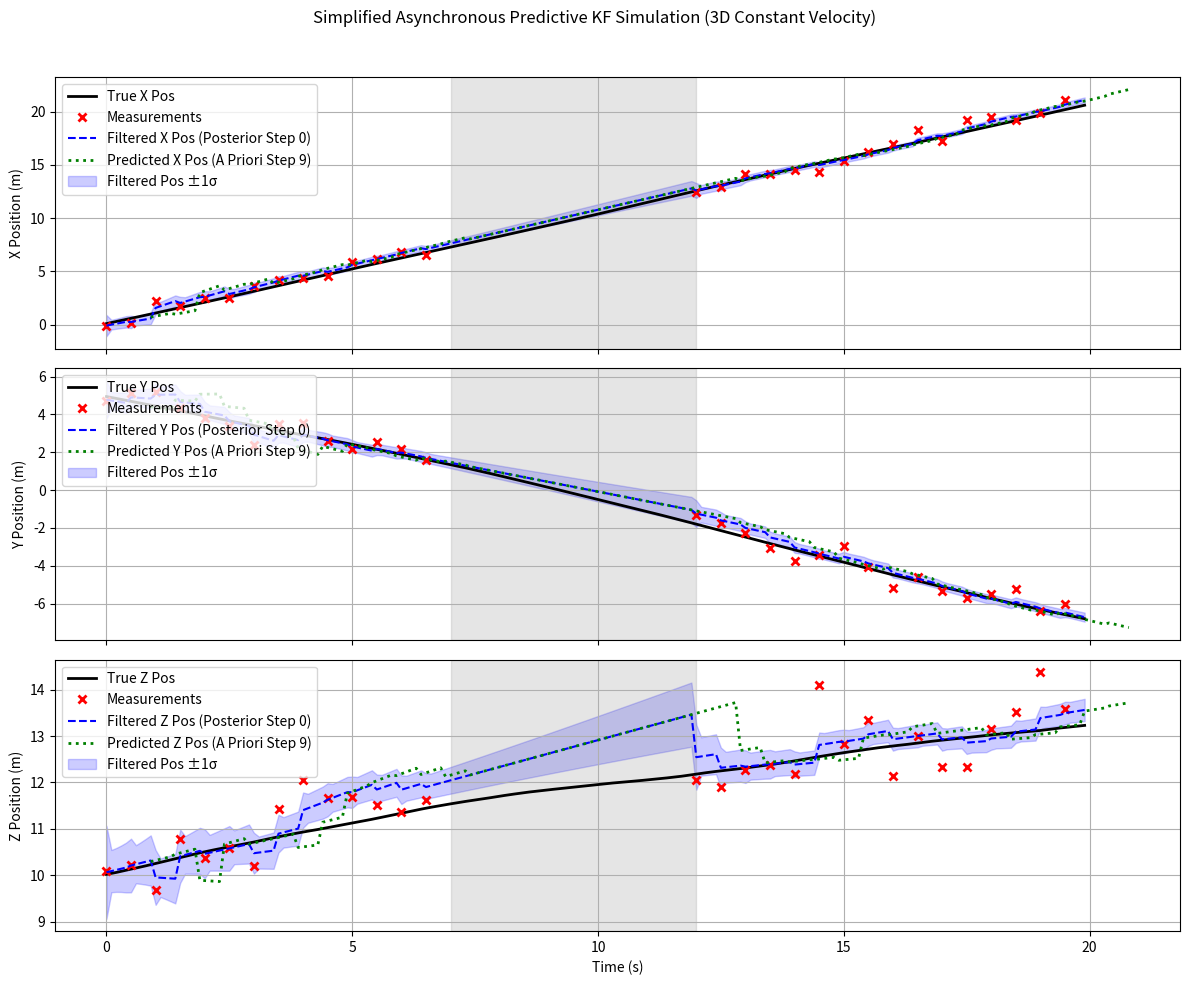

Python code for this plot:
import numpy as np
from typing import Optional, Tuple, List
import time
from collections import deque

class AsynchronousPredictiveKalmanFilter:
    """
    Implements the Asynchronous Predictive Kalman Filter (APKF)
    with multi-step prediction (N steps) and asynchronous measurement handling.
    Assumes a 3D constant velocity model.
    State vector x = [px, py, pz, vx, vy, vz] (Current best estimate, posterior x_0+)
    State Covariance P = Covariance of x (Posterior P_0+)
    """

    def __init__(self,
                 N: int,
                 dt: float = 0.1,
                 process_noise_std: float = 0.01,
                 measurement_noise_std: float = 0.02,
                 initial_state_estimate: Optional[np.ndarray] = None,
                 initial_estimate_covariance_diag: Optional[List[float]] = None
                 ):
        """
        Initializes the APKF.

        Args:
            N: Prediction horizon (number of steps, prediction is from 0 to N-1).
            dt: Default time step between filter updates (seconds).
            process_noise_std: Standard deviation for the process noise (acceleration uncertainty).
            measurement_noise_std: Standard deviation of the measurement noise for each pos axis (m).
            initial_state_estimate: Initial guess for the state vector [px, py, pz, vx, vy, vz]. (Optional)
            initial_estimate_covariance_diag: List of diagonal values for the initial estimate
                                              covariance matrix P. Order: [p_px..pz, p_vx..vz]. (Optional)
        """
        self.N = N
        self.dt = dt
        self.state_dim = 6
        self.meas_dim = 3

        # --- State Transition Model (Constant Velocity) ---
        self.F = np.eye(self.state_dim)
        self.F[:3, 3:] = np.eye(3) * self.dt

        # --- Measurement Model ---
        self.H = np.zeros((self.meas_dim, self.state_dim))
        self.H[0, 0] = 1
        self.H[1, 1] = 1
        self.H[2, 2] = 1

        # --- Noise Covariances ---
        # Measurement Noise Covariance R
        self.R = np.eye(self.meas_dim) * (measurement_noise_std ** 2)

        # Process Noise Covariance Q (Continuous White Noise Acceleration Model)
        # This assumes process_noise_std is the std dev of acceleration noise
        q_p = 0.5 * process_noise_std * (self.dt ** 2) # Position variance component
        q_v = process_noise_std * self.dt            # Velocity variance component
        # Simplified diagonal Q for this example structure.
        # A full CWNA Q is block-diagonal, but let's keep it simpler here.
        # More accurately Q should relate position and velocity noise based on dt^3, dt^2 etc.
        # Using diagonal Q based on approximate variances per step:
        q_diag = [q_p**2]*3 + [q_v**2]*3
        self.Q = np.diag(q_diag)
        # print("Process Noise Q:\n", self.Q)


        # --- Filter State Variables ---
        # x: Current best state estimate (posterior x_0+)
        self.x = np.zeros(self.state_dim) if initial_state_estimate is None else initial_state_estimate.copy()
        if self.x.shape != (self.state_dim,):
             raise ValueError(f"initial_state_estimate must have shape ({self.state_dim},)")

        # P: Current estimate covariance (posterior P_0+)
        self.P = np.eye(self.state_dim) if initial_estimate_covariance_diag is None else np.diag(initial_estimate_covariance_diag)
        if self.P.shape != (self.state_dim, self.state_dim):
             raise ValueError(f"Initial P from diag must be shape ({self.state_dim},{self.state_dim})")

        # --- Prediction Storage (Calculated during update) ---
        # x_star_predicted: N-step a priori state predictions [x0-, x1-, ..., x(N-1)-]
        # Initialized assuming initial x/P are posterior from step -1
        self.x_star_predicted = np.zeros(self.N * self.state_dim)
        # P_list_minus: List of N a priori covariance predictions [P0-, P1-, ..., P(N-1)-]
        self.P_list_minus: List[np.ndarray] = [np.zeros_like(self.P) for _ in range(self.N)]
        self._predict_horizon() # Perform initial prediction

        # --- Asynchronous Flags & Counters ---
        self.tslm = 0 # Time Since Last Measurement (in filter steps)
        self.measurement_processed_this_step = False

        self._update_timestamps = deque(maxlen=30)  # rolling window of timestamps
        self.update_rate_hz = None  # public attribute


    def _predict_step(self, x_in: np.ndarray, P_in: np.ndarray, dt: float) -> Tuple[np.ndarray, np.ndarray]:
        """ Performs one prediction step. """
        F = np.eye(self.state_dim)
        F[:3, 3:] = np.eye(3) * dt # Use provided dt for transition
        x_pred = F @ x_in
        P_pred = F @ P_in @ F.T + self.Q # Add process noise Q
        return x_pred, P_pred

    def _predict_horizon(self):
        """ Predicts N steps ahead from the current posterior x, P.
            Stores results in self.x_star_predicted and self.P_list_minus.
        """
        x_curr, P_curr = self.x, self.P # Start from posterior
        for i in range(self.N):
            # Predict step i based on step i-1 (or initial for i=0)
            x_pred, P_pred = self._predict_step(x_curr, P_curr, self.dt)
            # Store as the i-th a priori prediction
            self.x_star_predicted[i*self.state_dim : (i+1)*self.state_dim] = x_pred
            self.P_list_minus[i] = P_pred
            # Use the predicted state/cov for the *next* prediction step in the horizon
            x_curr, P_curr = x_pred, P_pred

    def _update_step(self, z: np.ndarray):
        """ Performs the measurement update based on N-step predictions.
            Updates self.x and self.P (the posterior estimates).
        """
        # Use the *first* a priori prediction (step 0-) for the update
        x_priori_0 = self.x_star_predicted[0 : self.state_dim]
        P_priori_0 = self.P_list_minus[0]

        # Compute Kalman Gain (using P_priori_0, which is P1- from paper if N > 0)
        S = self.H @ P_priori_0 @ self.H.T + self.R  # Innovation covariance
        try:
            K = P_priori_0 @ self.H.T @ np.linalg.inv(S)  # Kalman gain
        except np.linalg.LinAlgError:
            print("Warning: Innovation covariance matrix S is singular. Using pseudo-inverse.")
            K = P_priori_0 @ self.H.T @ np.linalg.pinv(S)

        # State update
        y = z - self.H @ x_priori_0  # Innovation (measurement residual)
        self.x = x_priori_0 + K @ y  # Update posterior state estimate x (x_0+)

        # Covariance update
        I = np.eye(self.state_dim)
        self.P = (I - K @ self.H) @ P_priori_0  # Update posterior covariance P (P_0+)

    def _recalculate_predictions_after_update(self):
        """ Recalculates predictions for steps 1 to N-1 based on the updated
            posterior x (x_0+) after a measurement.
            Only updates self.x_star_predicted. Covariance prediction happens next cycle.
        """
        x_curr = self.x # Start from the new posterior x_0+
        # Update predictions in x_star_predicted for steps 1..N-1
        for i in range(1, self.N):
            # Predict state for step i based on state at step i-1
            F = np.eye(self.state_dim)
            F[:3, 3:] = np.eye(3) * self.dt
            x_curr = F @ x_curr # x_pred = F @ x_(i-1)+
            self.x_star_predicted[i*self.state_dim : (i+1)*self.state_dim] = x_curr

    def _shift_and_predict_last(self):
        """ Handles Case 3: Shifts predictions and calculates the new last step. """
        # Shift state predictions (like Eq 3.164 but for a priori)
        # x_[0..N-2]-(k) = x_[1..N-1]-(k-1)-
        self.x_star_predicted[:-self.state_dim] = self.x_star_predicted[self.state_dim:]

        # Shift covariance predictions (like Eq 3.166)
        # P_[0..N-2]-(k) = P_[1..N-1]-(k-1)-
        self.P_list_minus.pop(0) # Remove P0-(k-1)-

        # Get the state/covariance needed to predict the new last step (now N-2 step prediction)
        x_prev = self.x_star_predicted[(self.N-2)*self.state_dim : (self.N-1)*self.state_dim]
        P_prev = self.P_list_minus[-1] # Last element is now P_(N-2)-(k)

        # Predict the new last step (N-1) based on the shifted N-2 step prediction
        x_last, P_last = self._predict_step(x_prev, P_prev, self.dt)
        self.x_star_predicted[(self.N-1)*self.state_dim : ] = x_last
        self.P_list_minus.append(P_last)

        # Update posterior estimate (best guess is now the first predicted value)
        self.x = self.x_star_predicted[0 : self.state_dim].copy()
        self.P = self.P_list_minus[0].copy()


    # --- Public Methods ---

    def update(self, measurement: Optional[np.ndarray] = None):
        """
        Performs one step of the Asynchronous Predictive Kalman Filter.

        Args:
            measurement: A numpy array [px, py, pz] if a new measurement is
                         available this step, otherwise None.

        Returns:
            Tuple[np.ndarray, List[np.ndarray]]:
                - The N-step predicted states (a priori) for the *next* time step.
                - The list of N predicted covariances (a priori) for the *next* time step.
        """
        # --- Track timestamps ---
        now = time.time()
        self._update_timestamps.append(now)
        if len(self._update_timestamps) >= 2:
            intervals = np.diff(self._update_timestamps)
            avg_interval = np.mean(intervals)
            if avg_interval > 0:
                self.update_rate_hz = 1.0 / avg_interval  # public attribute

        process_measurement = measurement is not None
        self.measurement_processed_this_step = False # Reset flag for current step

        if process_measurement:
            # --- Case 1: New Measurement ---
            # Predict N steps based on *previous* posterior (self.x, self.P)
            self._predict_horizon()
            # Update posterior self.x, self.P based on measurement and step 0 prediction
            self._update_step(measurement)
            # Update the rest of the prediction vector based on the new posterior self.x
            self._recalculate_predictions_after_update()

            self.tslm = 0 # Reset time since last measurement
            self.measurement_processed_this_step = True

        elif self.tslm == 0: # This implies measurement was processed *last* step
            # --- Case 2: Measurement Acquired at Previous Iteration ---
            # Predict N steps based on *previous* posterior (self.x, self.P)
            self._predict_horizon()
            # No measurement, so posterior is just the first prediction step
            self.x = self.x_star_predicted[0 : self.state_dim].copy()
            self.P = self.P_list_minus[0].copy()

            self.tslm += 1 # Increment time since last measurement

        else:
            # --- Case 3: Measurement Acquired > 1 Iteration Ago ---
            # Shift existing predictions and predict only the new last step
            self._shift_and_predict_last()
            # self.x and self.P are updated inside _shift_and_predict_last

            self.tslm += 1 # Increment time since last measurement

        # The stored predictions are now the a priori predictions for the *next* step
        return self.x_star_predicted.copy(), [P.copy() for P in self.P_list_minus]


    def get_current_estimate(self) -> Tuple[np.ndarray, np.ndarray]:
        """ Returns the current best estimate (posterior) of state and covariance. """
        return self.x.copy(), self.P.copy()

    def get_predicted_states(self) -> np.ndarray:
        """ Returns the N-step a priori state predictions calculated in the last update. """
        return self.x_star_predicted.copy()

    def get_predicted_covariances(self) -> List[np.ndarray]:
        """ Returns the list of N a priori covariance predictions calculated in the last update. """
        return [P.copy() for P in self.P_list_minus]

    def predict_pose_at_time(self, seconds_ahead: float) -> np.ndarray:
        """
        Predicts the position [x, y, z] of the object after a given number of seconds,
        using current state and constant velocity assumption.

        Args:
            seconds_ahead (float): Time ahead to predict (in seconds)

        Returns:
            np.ndarray: Predicted position [px, py, pz]
        """
        if self.update_rate_hz is None:
            raise RuntimeError("Update rate is not yet estimated. Wait for a few update() calls.")

        # Use latest state estimate (posterior)
        x_curr, _ = self.get_current_estimate()
        position = x_curr[0:3]
        velocity = x_curr[3:6]

        # Predict using constant velocity model: x = x0 + v*t
        future_position = position + velocity * seconds_ahead
        return future_position

# --- Example Usage (Similar to previous) ---
if __name__ == "__main__":
    import matplotlib.pyplot as plt

    # --- Simulation Parameters ---
    DT = 0.1       # Time step of the filter
    PREDICTION_HORIZON = 10 # Predict N=10 steps ahead
    MEASUREMENT_NOISE_STD = 0.5 # m
    PROCESS_NOISE_STD = 0.1   # std dev of acceleration noise (m/s^2)
    TOTAL_TIME = 20.0     # seconds
    MEASUREMENT_INTERVAL = 5 # Get measurement every X filter steps (e.g., 5 = 2 Hz if DT=0.1)
    OCCLUSION_START_STEP = 70
    OCCLUSION_END_STEP = 120

    # --- True System (Simulated) ---
    true_state = np.array([0.0, 5.0, 10.0, 1.0, -0.5, 0.2]) # px,py,pz, vx,vy,vz
    true_trajectory = []
    measurements = []
    measurement_times = []

    # --- Filter Initialization ---
    initial_guess = np.array([0.1, 5.1, 9.9, 0.9, -0.4, 0.25]) # Slightly off
    initial_cov_diag = [1.0, 1.0, 1.0, 0.5, 0.5, 0.5] # Initial uncertainty

    apkf = AsynchronousPredictiveKalmanFilter(
        N=PREDICTION_HORIZON,
        dt=DT,
        process_noise_std=PROCESS_NOISE_STD,
        measurement_noise_std=MEASUREMENT_NOISE_STD,
        initial_state_estimate=initial_guess,
        initial_estimate_covariance_diag=initial_cov_diag
    )

    # --- Simulation Loop ---
    num_steps = int(TOTAL_TIME / DT)
    filter_estimates_step0_posterior = [] # Store x_0+ after update
    filter_predictions_stepN_apriori = [] # Store x_(N-1)- from prediction
    filter_time = []
    all_predicted_cov_diags_step0 = [] # Store diag(P0-)

    for k in range(num_steps):
        current_time = k * DT
        filter_time.append(current_time)

        # 1. Simulate true system advance
        F_sim = np.eye(6); F_sim[:3, 3:] = np.eye(3) * DT
        true_state = F_sim @ true_state
        # Add some simulated process noise to truth
        accel_noise = np.random.normal(0, PROCESS_NOISE_STD, 3)
        true_state[3:] += accel_noise * DT
        true_state[:3] += 0.5 * accel_noise * (DT**2)
        true_trajectory.append(true_state.copy())


        # 2. Simulate Measurement (Asynchronous)
        measurement = None
        if k % MEASUREMENT_INTERVAL == 0 and OCCLUSION_START_STEP <= k < OCCLUSION_END_STEP:
             # print(f"Step {k}: Occluded - No Measurement")
             pass # No measurement passed to filter
        elif k % MEASUREMENT_INTERVAL == 0:
            # Generate measurement with noise
            z = np.random.normal(0, MEASUREMENT_NOISE_STD, apkf.meas_dim)
            measurement = apkf.H @ true_state + z
            measurements.append(measurement)
            measurement_times.append(current_time)
            # print(f"Step {k}: Measurement Taken")


        # 3. Update Filter & Store Predicted Covariance *before* potential update
        predicted_states, predicted_covs = apkf.update(measurement)
        # Store step 0 a priori covariance diagonal
        all_predicted_cov_diags_step0.append(np.diag(predicted_covs[0]))


        # 4. Store Results (Posterior state & Last prediction)
        current_posterior_state, _ = apkf.get_current_estimate()
        filter_estimates_step0_posterior.append(current_posterior_state)

        last_prediction = predicted_states[(PREDICTION_HORIZON-1)*apkf.state_dim : PREDICTION_HORIZON*apkf.state_dim]
        filter_predictions_stepN_apriori.append(last_prediction)


    # --- Convert Results for Plotting ---
    true_trajectory = np.array(true_trajectory)
    measurements = np.array(measurements)
    filter_estimates_step0_posterior = np.array(filter_estimates_step0_posterior)
    filter_predictions_stepN_apriori = np.array(filter_predictions_stepN_apriori)
    all_predicted_cov_diags_step0 = np.array(all_predicted_cov_diags_step0)


    # --- Plotting ---
    fig, axs = plt.subplots(3, 1, figsize=(12, 10), sharex=True)
    axes = ['X', 'Y', 'Z']
    pos_indices = [0, 1, 2]

    for i in range(3):
        ax = axs[i]
        ax.plot(filter_time, true_trajectory[:, pos_indices[i]], 'k-', lw=2, label=f'True {axes[i]} Pos')
        if len(measurement_times) > 0:
             ax.plot(measurement_times, measurements[:, i], 'rx', label='Measurements', markersize=6, mew=2)
        ax.plot(filter_time, filter_estimates_step0_posterior[:, pos_indices[i]], 'b--', label=f'Filtered {axes[i]} Pos (Posterior Step 0)')
        # Shift prediction time axis
        prediction_time = np.array(filter_time) + (PREDICTION_HORIZON -1) * DT
        ax.plot(prediction_time, filter_predictions_stepN_apriori[:, pos_indices[i]], 'g:', lw=2, label=f'Predicted {axes[i]} Pos (A Priori Step {PREDICTION_HORIZON-1})')

        # Plot covariance (standard deviation) for step 0 prediction
        std_dev = np.sqrt(all_predicted_cov_diags_step0[:, pos_indices[i]])
        ax.fill_between(filter_time,
                        filter_estimates_step0_posterior[:, pos_indices[i]] - std_dev,
                        filter_estimates_step0_posterior[:, pos_indices[i]] + std_dev,
                        color='blue', alpha=0.2, label=f'Filtered Pos ±1σ')


        ax.set_ylabel(f'{axes[i]} Position (m)')
        ax.legend(loc='upper left')
        ax.grid(True)
        ax.axvspan(OCCLUSION_START_STEP * DT, OCCLUSION_END_STEP * DT, color='grey', alpha=0.2, label='Occlusion Period')


    axs[-1].set_xlabel('Time (s)')
    fig.suptitle('Simplified Asynchronous Predictive KF Simulation (3D Constant Velocity)')
    plt.tight_layout(rect=[0, 0, 1, 0.96])
    plt.show()
